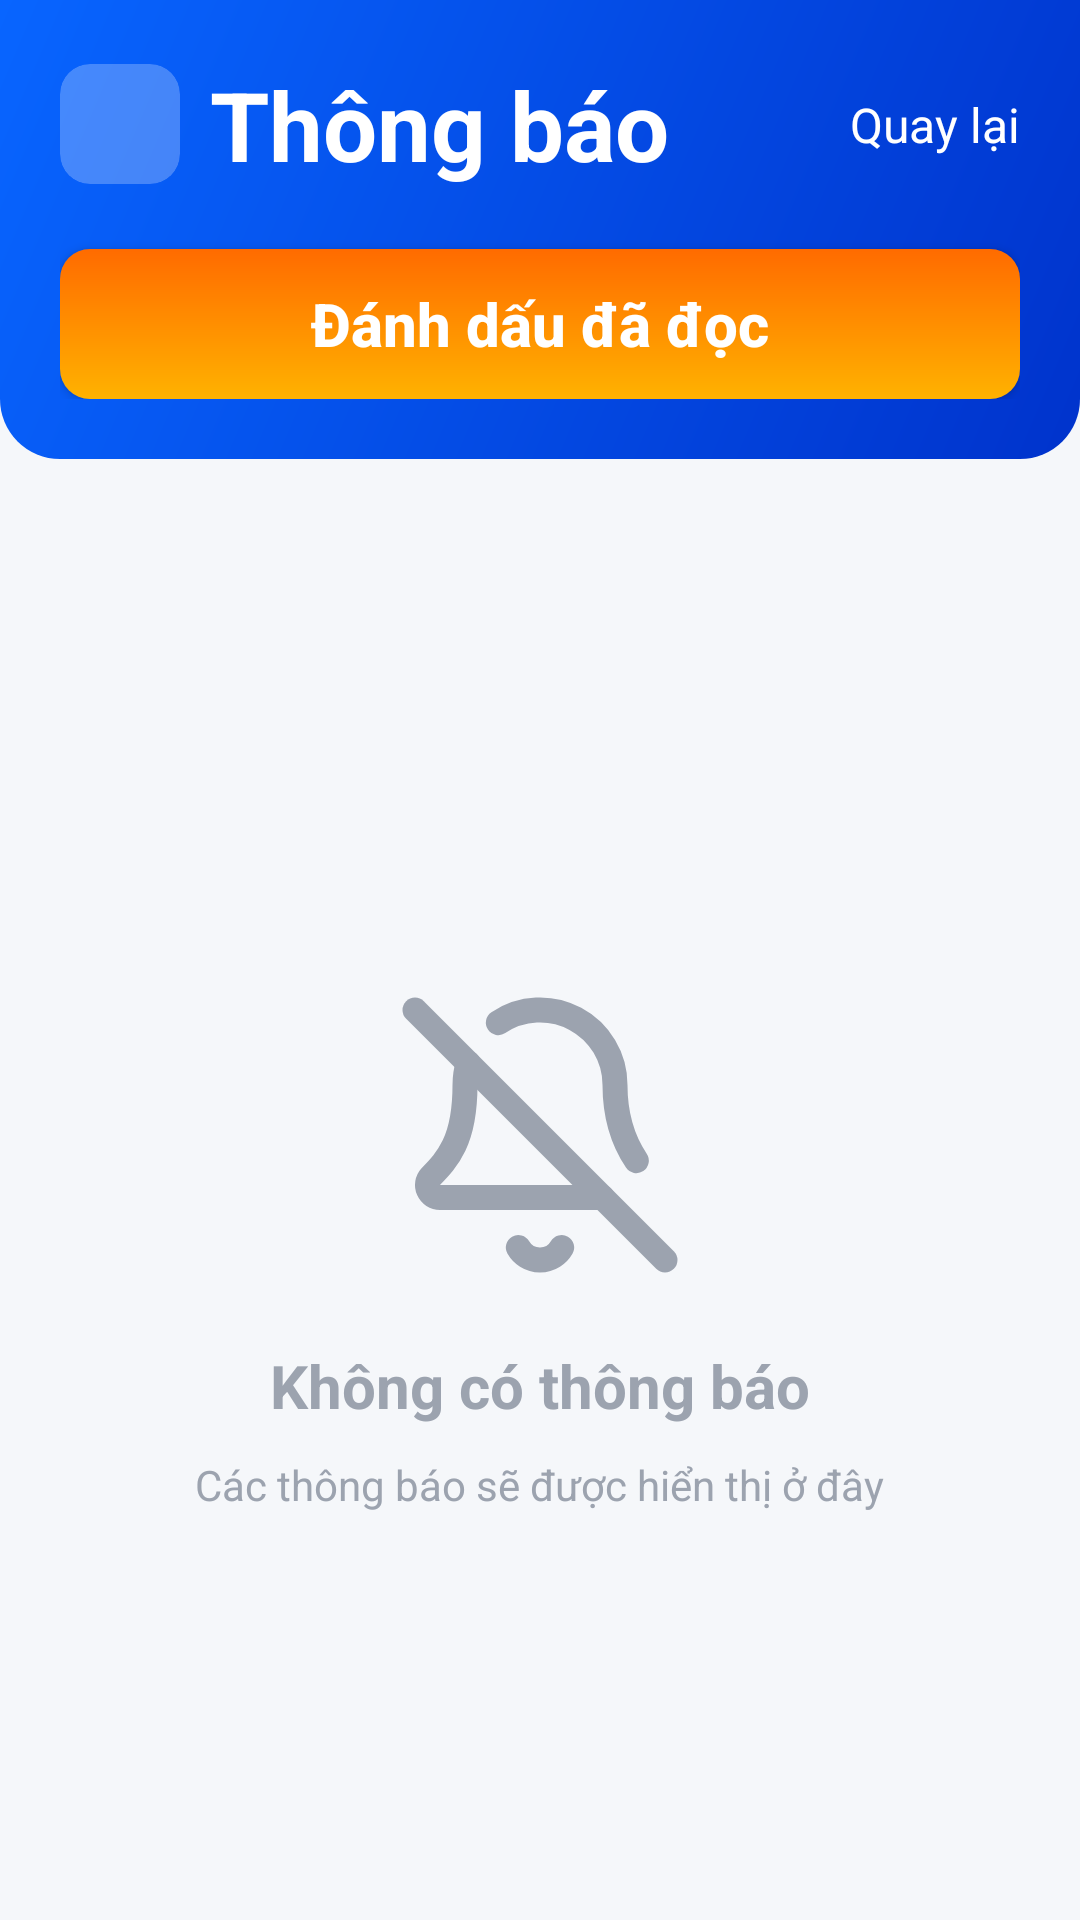

The Android layout XML behind this screen, and the referenced resources:
<!-- AndroidManifest.xml: application theme Theme.ExpenseTracker -->
<!-- res/layout/fragment_notification.xml -->
<?xml version="1.0" encoding="utf-8"?>
<ScrollView xmlns:android="http://schemas.android.com/apk/res/android"
    xmlns:app="http://schemas.android.com/apk/res-auto"
    android:layout_width="match_parent"
    android:layout_height="match_parent"
    android:background="#F5F7FA"
    android:fillViewport="true">
    <LinearLayout
        android:layout_width="match_parent"
        android:layout_height="wrap_content"
        android:orientation="vertical">
        
        <LinearLayout
            android:layout_width="match_parent"
            android:layout_height="wrap_content"
            android:background="@drawable/bg_header"
            android:orientation="vertical"
            android:padding="20dp">
            
            <LinearLayout
                android:layout_width="match_parent"
                android:layout_height="match_parent"
                android:layout_marginBottom="20dp"
                android:gravity="center_vertical"
                android:orientation="horizontal">
                
                <androidx.cardview.widget.CardView
                    android:layout_width="40dp"
                    android:layout_height="40dp"
                    android:layout_marginRight="10dp"
                    app:cardBackgroundColor="#40FFFFFF"
                    app:cardCornerRadius="10dp"
                    app:cardElevation="0dp">
                    <ImageView
                        android:layout_width="wrap_content"
                        android:layout_height="wrap_content"
                        android:layout_gravity="center"
                        android:src="@drawable/bell"
                        app:tint="#FFFFFF" />
                </androidx.cardview.widget.CardView>
                
                <TextView
                    android:layout_width="0dp"
                    android:layout_height="wrap_content"
                    android:layout_weight="1"
                    android:text="Thông báo"
                    android:textColor="#FFFFFF"
                    android:textSize="32sp"
                    android:textStyle="bold" />
                
                <TextView
                    android:id="@+id/btnBack"
                    android:layout_width="wrap_content"
                    android:layout_height="wrap_content"
                    android:text="Quay lại"
                    android:textColor="#FFFFFF"
                    android:textSize="16sp" />
            </LinearLayout>
            
            <androidx.appcompat.widget.AppCompatButton
                android:id="@+id/btnMarkAllRead"
                android:layout_width="match_parent"
                android:layout_height="50dp"
                android:background="@drawable/bg_gradient_orange"
                android:padding="10dp"
                android:text="Đánh dấu đã đọc"
                android:textAlignment="center"
                android:textAllCaps="false"
                android:textColor="#FFFFFF"
                android:textSize="20sp"
                android:textStyle="bold" />
        </LinearLayout>
        
        <LinearLayout
            android:id="@+id/layoutNotifications"
            android:layout_width="match_parent"
            android:layout_height="wrap_content"
            android:layout_marginHorizontal="20dp"
            android:orientation="vertical"
            android:paddingVertical="20dp" />
        
        <LinearLayout
            android:id="@+id/layoutEmpty"
            android:layout_width="match_parent"
            android:layout_height="match_parent"
            android:layout_marginHorizontal="20dp"
            android:gravity="center"
            android:orientation="vertical"
            android:padding="20dp"
            android:visibility="visible">
            
            <ImageView
                android:layout_width="100dp"
                android:layout_height="100dp"
                android:layout_marginBottom="20dp"
                android:src="@drawable/bell_off"
                app:tint="#9ca3af" />
            
            <TextView
                android:layout_width="wrap_content"
                android:layout_height="wrap_content"
                android:layout_marginBottom="10dp"
                android:text="Không có thông báo"
                android:textColor="#9ca3af"
                android:textSize="20sp"
                android:textStyle="bold" />
            
            <TextView
                android:layout_width="wrap_content"
                android:layout_height="wrap_content"
                android:gravity="center"
                android:text="Các thông báo sẽ được hiển thị ở đây"
                android:textColor="#9ca3af"
                android:textSize="14sp" />
        </LinearLayout>
    </LinearLayout>
</ScrollView>
<!-- resources referenced by this layout -->
<resources>
  <!-- drawable bell_off (drawable) -->
  <vector xmlns:android="http://schemas.android.com/apk/res/android"
      android:width="24dp"
      android:height="24dp"
      android:viewportWidth="24"
      android:viewportHeight="24">
    <path
        android:pathData="M10.268,21a2,2 0,0 0,3.464 0"
        android:strokeLineJoin="round"
        android:strokeWidth="2"
        android:fillColor="#00000000"
        android:strokeColor="#FFFFFF"
        android:strokeLineCap="round"/>
    <path
        android:pathData="M17,17H4a1,1 0,0 1,-0.74 -1.673C4.59,13.956 6,12.499 6,8a6,6 0,0 1,0.258 -1.742"
        android:strokeLineJoin="round"
        android:strokeWidth="2"
        android:fillColor="#00000000"
        android:strokeColor="#FFFFFF"
        android:strokeLineCap="round"/>
    <path
        android:pathData="m2,2 l20,20"
        android:strokeLineJoin="round"
        android:strokeWidth="2"
        android:fillColor="#00000000"
        android:strokeColor="#FFFFFF"
        android:strokeLineCap="round"/>
    <path
        android:pathData="M8.668,3.01A6,6 0,0 1,18 8c0,2.687 0.77,4.653 1.707,6.05"
        android:strokeLineJoin="round"
        android:strokeWidth="2"
        android:fillColor="#00000000"
        android:strokeColor="#FFFFFF"
        android:strokeLineCap="round"/>
  </vector>
  <!-- drawable bg_gradient_orange (drawable) -->
  <?xml version="1.0" encoding="utf-8"?>
  <shape xmlns:android="http://schemas.android.com/apk/res/android"
      android:shape="rectangle">
      <gradient
          android:startColor="#FFB200"
          android:endColor="#FF6B00"
          android:angle="90"
          android:type="linear" />
      <corners
          android:radius="10dp" />
  </shape>
  <!-- drawable bg_header (drawable) -->
  <?xml version="1.0" encoding="utf-8"?>
  <shape xmlns:android="http://schemas.android.com/apk/res/android"
      android:shape="rectangle">
  
      <gradient
          android:startColor="#0865FF"
          android:endColor="#0033CC"
          android:angle="315"
          android:type="linear" />
  
      <corners
          android:bottomLeftRadius="20dp"
          android:bottomRightRadius="20dp" />
  
  </shape>
  <style name="Theme.ExpenseTracker" parent="Base.Theme.ExpenseTracker" />
  <style name="Base.Theme.ExpenseTracker" parent="Theme.Material3.DayNight.NoActionBar">
          <item name="colorPrimary">#0033CC</item> </style>
</resources>
